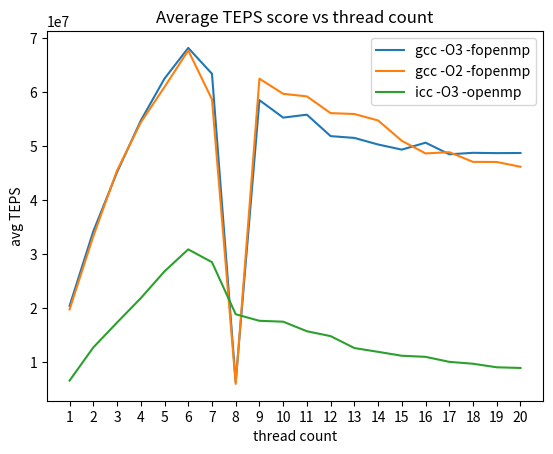

Here is the Python script that generated this plot:
import numpy as np
import matplotlib.pyplot as plt

xVals = [x for x in range(1, 21)]
gccVals = [20398747.783112668, 34220318.036307335, 45165261.627723, 54738721.407231666, 62526170.12880933, 68213337.63812333, 63422931.559399664, 6276722.961590, 58531697.742853336, 55296378.779899, 55837928.015334, 51865922.47794434, 51530405.52135233, 50311520.442824334, 49362024.90328833, 50651050.65164634, 48498580.97154367, 48767944.23104167, 48713176.999032326, 48736468.978188]
gccO2Vals = [19734560.80268, 33311044.879217, 45486611.600879, 54392612.927939, 60971708.282526, 67746229.56308, 58683556.950555, 5931441.209802, 62511591.869985, 59709672.068378, 59229910.158669, 56126560.33637, 55962697.637697, 54766987.015765, 50991151.452269, 48660406.898775, 48887783.134081, 47089353.077438, 47069531.844057, 46185232.113603]

intelVals = [6548289.704692334, 12694574.689051332, 17308544.397713333, 21823847.861657664, 26796634.213341337, 30872085.378651336, 28500065.393705666, 18845646.693293, 17631766.271772336, 17467670.746442664, 15696103.499051332, 14789479.390845666, 12583706.472860666, 11877497.468287334, 11152388.430512667, 10953454.606113331, 10020668.234515, 9672235.490194, 9012624.995267333, 8890804.972197]



plt.title("Average TEPS score vs thread count")
plt.ylabel("avg TEPS")
plt.xlabel("thread count")
plt.xticks(np.arange(min(xVals), max(xVals)+1, 1.0))
plt.plot(xVals, gccVals)
plt.plot(xVals, gccO2Vals)
plt.plot(xVals, intelVals)
plt.legend(['gcc -O3 -fopenmp','gcc -O2 -fopenmp', 'icc -O3 -openmp'], loc="upper right")
plt.show()

